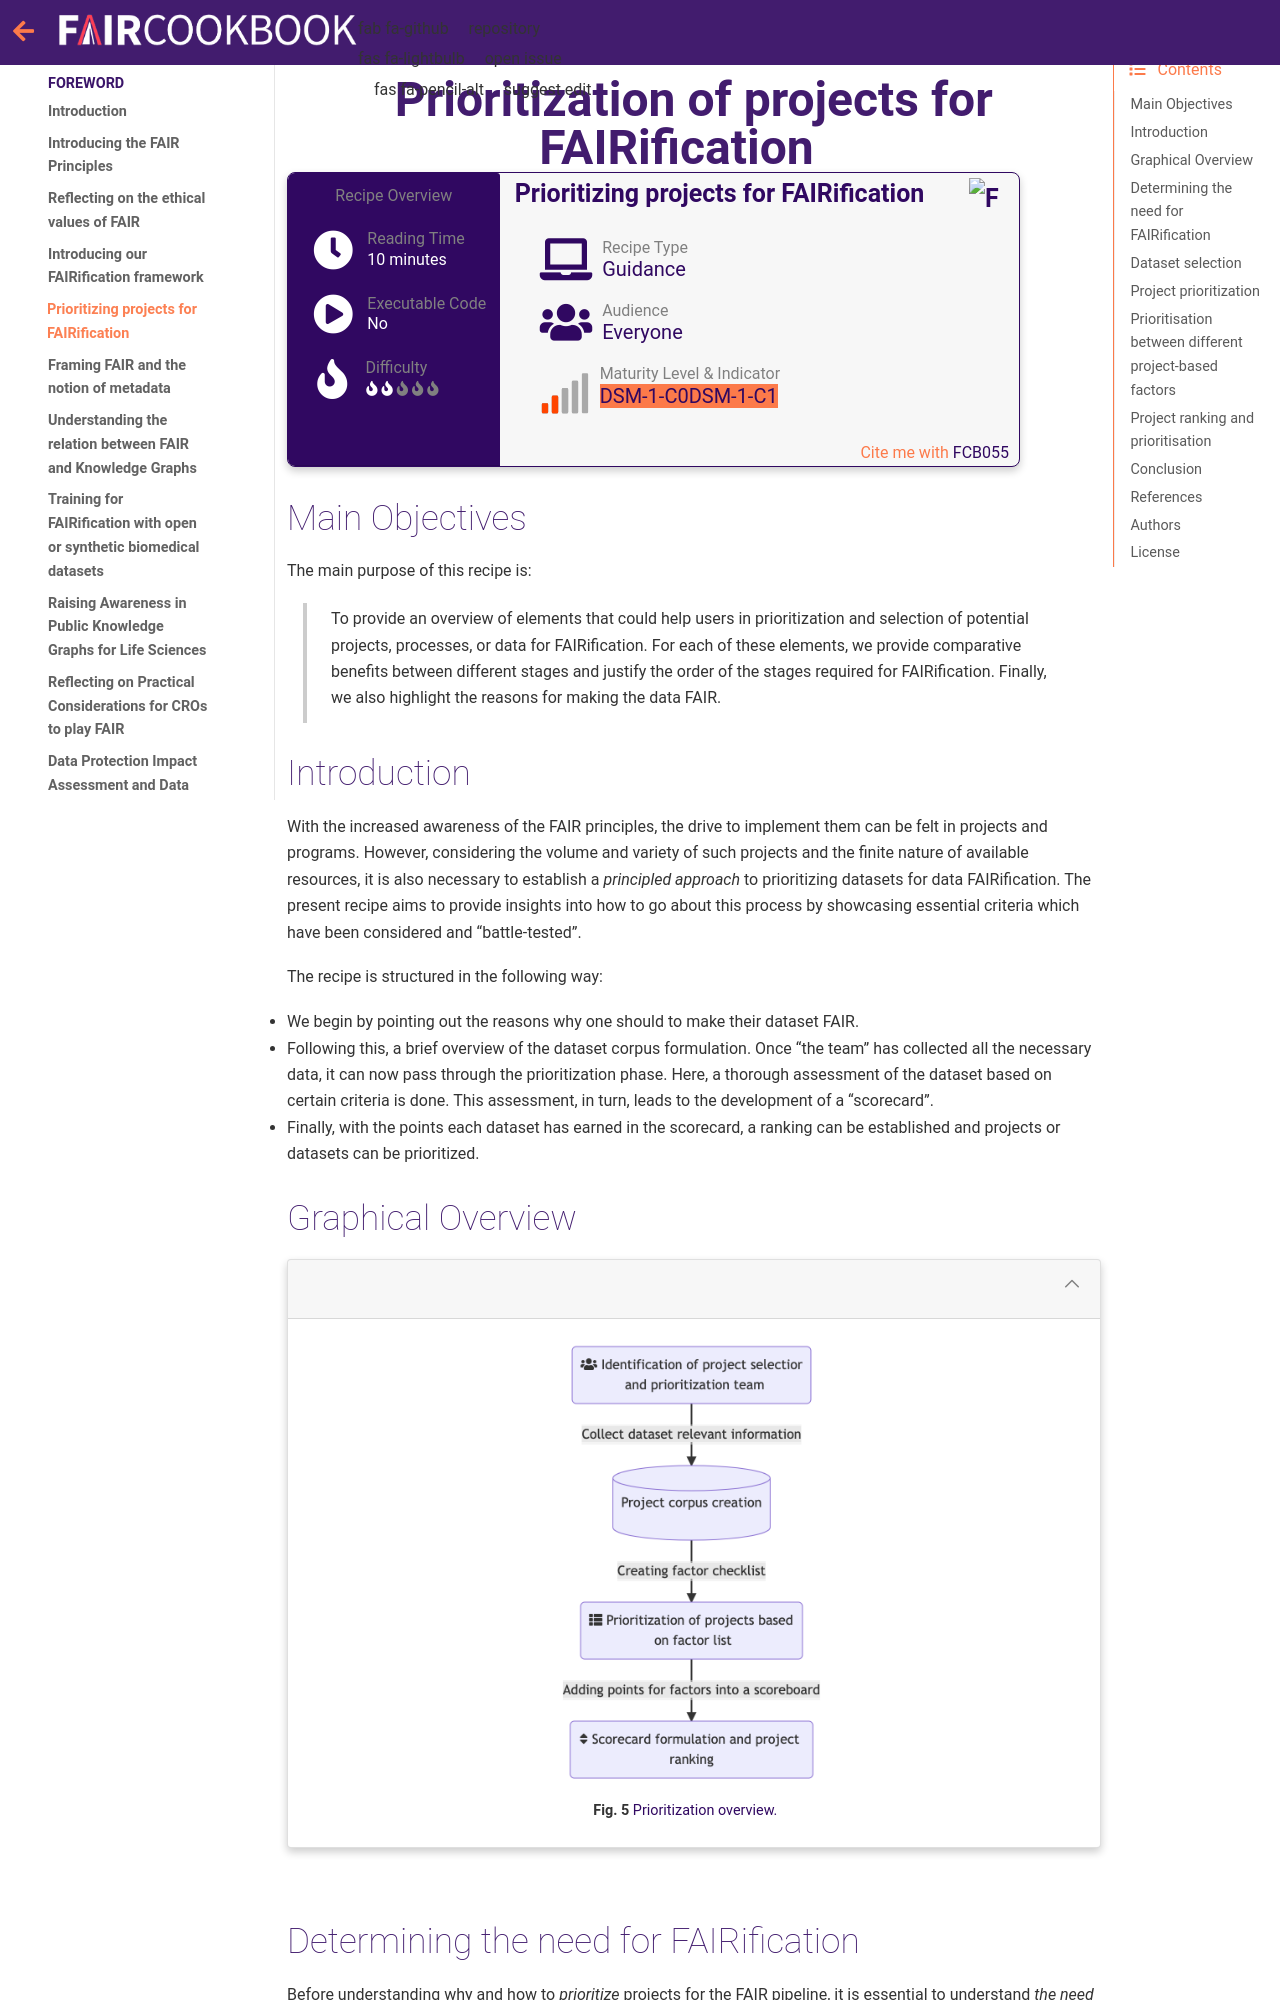

repository: FAIRplus/the-fair-cookbook · page: content/recipes/introduction/priorization.html · generator: jekyll

(fcb-prioritization)=
# Prioritization of projects for FAIRification

+++

````{panels_fairplus}
:identifier_text: FCB055
:identifier_link: 'https://w3id.org/faircookbook/FCB055'
:difficulty_level: 2
:recipe_type: guidance
:reading_time_minutes: 10
:intended_audience:  everyone 
:maturity_level: 2
:maturity_indicator: 1, 2
:has_executable_code: nope
:recipe_name: Prioritizing projects for FAIRification
```` 


## Main Objectives 

The main purpose of this recipe is:

> To provide an overview of elements that could help users in prioritization and selection of potential projects,
> processes, or data for FAIRification. 
> For each of these elements, we provide comparative benefits between different stages and justify the order of the 
> stages required for FAIRification. Finally, we also highlight the reasons for making the data FAIR.


## Introduction
With the increased awareness of the FAIR principles, the drive to implement them can be felt in projects and programs. 
However, considering the volume and variety of such projects and the finite nature of available resources, it is also
necessary to establish a *principled approach* to prioritizing datasets for data FAIRification.
The present recipe aims to provide insights into how to go about this process by showcasing essential criteria which 
have been considered and "battle-tested".  

The recipe is structured in the following way:
* We begin by pointing out the reasons why one should to make their dataset FAIR. 
* Following this, a brief overview of the dataset corpus formulation. Once "the team" has collected all the necessary data,
it can now pass through the prioritization phase. Here, a thorough assessment of the dataset based on certain criteria is done. 
This assessment, in turn, leads to the development of a "scorecard".
* Finally, with the points each dataset has earned in the scorecard, a ranking can be established and projects or 
datasets can be prioritized.


## Graphical Overview 

<!--
[![](https://mermaid.ink/img/eyJjb2RlIjoiZ3JhcGggVERcbiAgICBBKGZhOmZhLXVzZXJzIElkZW50aWZpY2F0aW9uIG9mIHByb2plY3Qgc2VsZWN0aW9uIDxicj4gYW5kIHByaW9yaXRpemF0aW9uIHRlYW0pLS0-IHxDb2xsZWN0IGRhdGFzZXQgcmVsZXZhbnQgaW5mb3JtYXRpb258QlsoUHJvamVjdCBjb3JwdXMgY3JlYXRpb24pXVxuICAgIEItLT4gfENyZWF0aW5nIGZhY3RvciBjaGVja2xpc3R8IEMoZmE6ZmEtdGgtbGlzdCBQcmlvcml0aXphdGlvbiBvZiBwcm9qZWN0cyBiYXNlZCA8YnI-IG9uIGZhY3RvciBsaXN0KVxuICAgIEMtLT4gfEFkZGluZyBwb2ludHMgZm9yIGZhY3RvcnMgaW50byBhIHNjb3JlYm9hcmR8IEQoZmE6ZmEtc29ydCBTY29yZWNhcmQgZm9ybXVsYXRpb24gYW5kIHByb2plY3QgPGJyPiByYW5raW5nKVxuICAiLCJtZXJtYWlkIjp7InRoZW1lIjoiZGVmYXVsdCJ9LCJ1cGRhdGVFZGl0b3IiOmZhbHNlLCJhdXRvU3luYyI6dHJ1ZSwidXBkYXRlRGlhZ3JhbSI6ZmFsc2V9)](https://mermaid-js.github.io/mermaid-live-editor/edit#eyJjb2RlIjoiZ3JhcGggVERcbiAgICBBKGZhOmZhLXVzZXJzIElkZW50aWZpY2F0aW9uIG9mIHByb2plY3Qgc2VsZWN0aW9uIDxicj4gYW5kIHByaW9yaXRpemF0aW9uIHRlYW0pLS0-IHxDb2xsZWN0IGRhdGFzZXQgcmVsZXZhbnQgaW5mb3JtYXRpb258QlsoUHJvamVjdCBjb3JwdXMgY3JlYXRpb24pXVxuICAgIEItLT4gfENyZWF0aW5nIGZhY3RvciBjaGVja2xpc3R8IEMoZmE6ZmEtdGgtbGlzdCBQcmlvcml0aXphdGlvbiBvZiBwcm9qZWN0cyBiYXNlZCA8YnI-IG9uIGZhY3RvciBsaXN0KVxuICAgIEMtLT4gfEFkZGluZyBwb2ludHMgZm9yIGZhY3RvcnMgaW50byBhIHNjb3JlYm9hcmR8IEQoZmE6ZmEtc29ydCBTY29yZWNhcmQgZm9ybXVsYXRpb24gYW5kIHByb2plY3QgPGJyPiByYW5raW5nKVxuICAiLCJtZXJtYWlkIjoie1xuICBcInRoZW1lXCI6IFwiZGVmYXVsdFwiXG59IiwidXBkYXRlRWRpdG9yIjpmYWxzZSwiYXV0b1N5bmMiOnRydWUsInVwZGF0ZURpYWdyYW0iOmZhbHNlfQ)
-->

````{dropdown}
:open:
```{figure} prioritization-mermaid.png
---
height: 450px
name: Prioritization overview
alt: Prioritization overview
---
Prioritization overview.
```
````

<br/>
